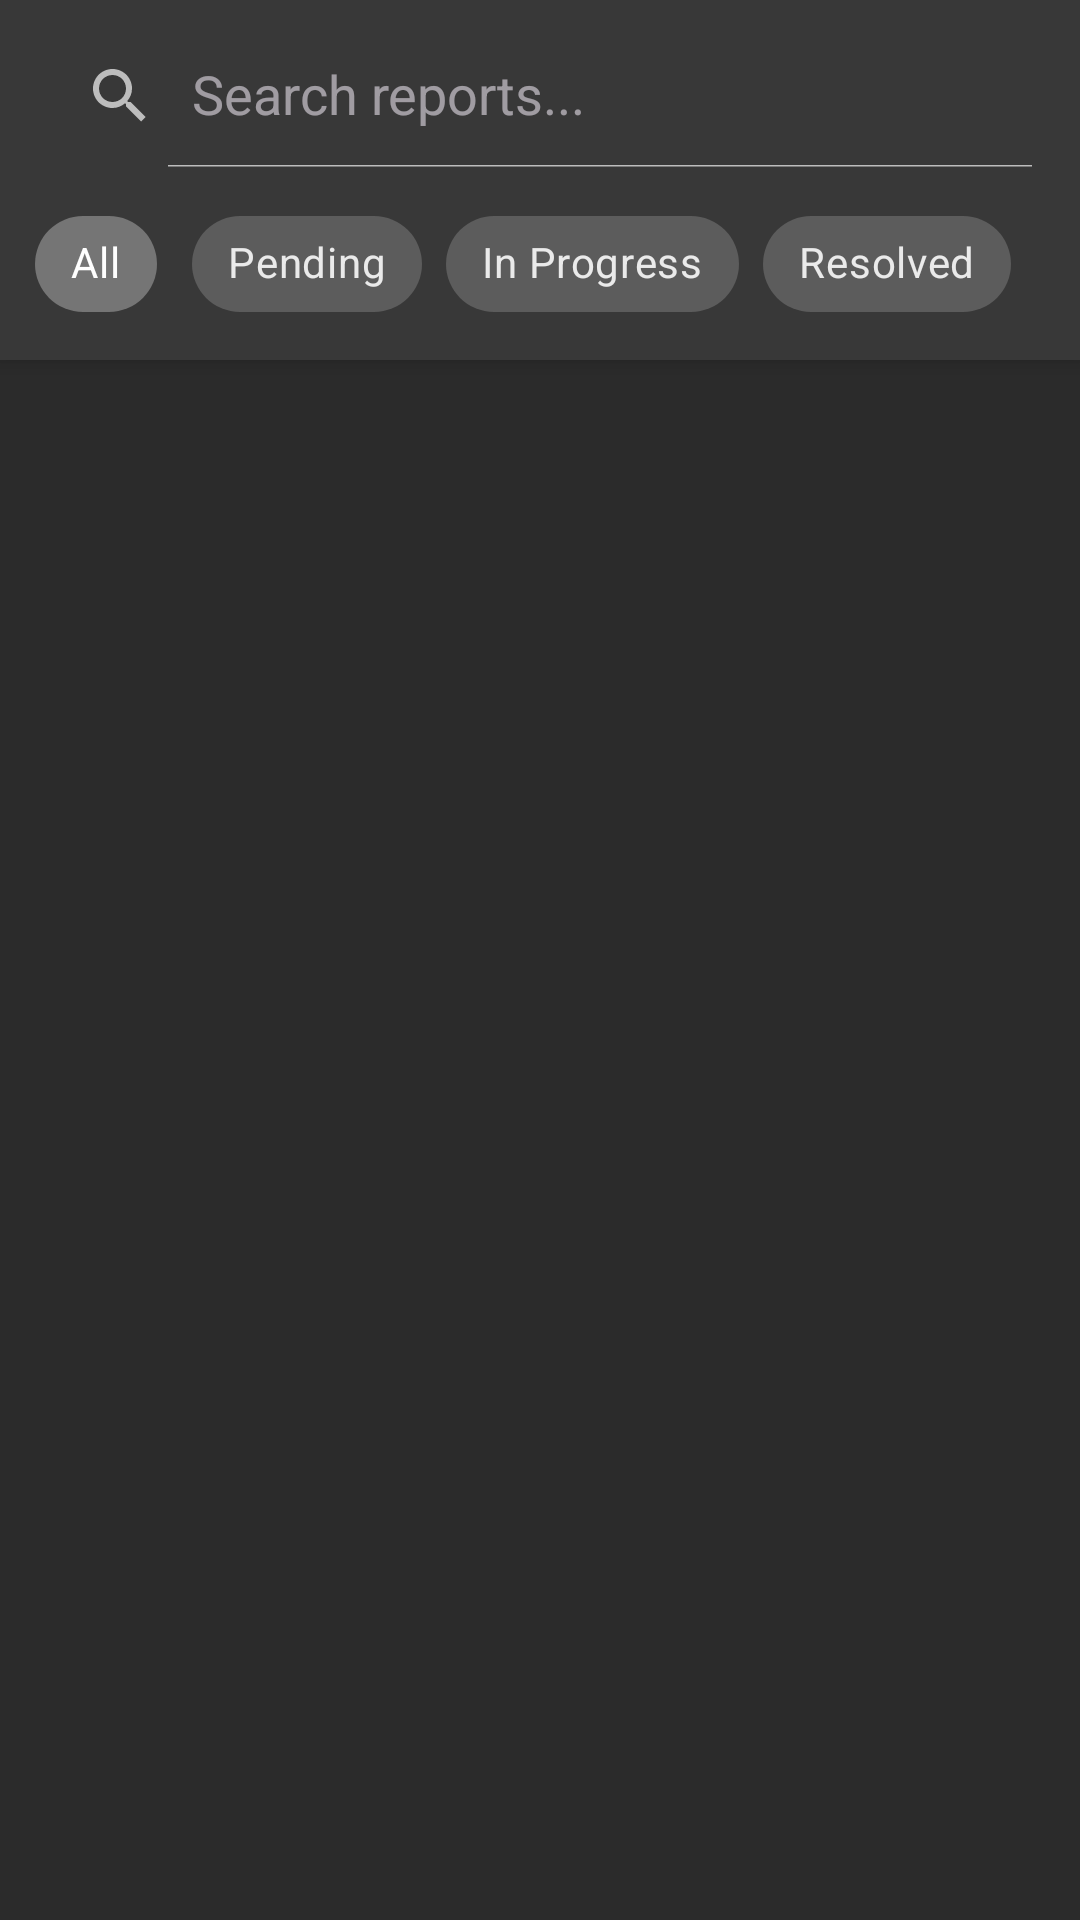

Produce the Android XML layout that renders to this screen, including the resource entries it uses.
<!-- AndroidManifest.xml: application theme Theme.ChildZoneAdmin -->
<!-- res/layout/fragment_reports.xml -->
<?xml version="1.0" encoding="utf-8"?>
<LinearLayout xmlns:android="http://schemas.android.com/apk/res/android"
    xmlns:app="http://schemas.android.com/apk/res-auto"
    xmlns:tools="http://schemas.android.com/tools"
    android:layout_width="match_parent"
    android:layout_height="match_parent"
    android:background="@color/backgroundColor"
    android:orientation="vertical">

    <LinearLayout
        android:layout_width="match_parent"
        android:layout_height="wrap_content"
        android:background="@color/gray_surface"
        android:elevation="4dp"
        android:orientation="vertical"
        android:padding="8dp">

        <androidx.appcompat.widget.SearchView
            android:id="@+id/searchView"
            android:layout_width="match_parent"
            android:layout_height="wrap_content"
            app:iconifiedByDefault="false"
            app:queryHint="Search reports..." />

        <HorizontalScrollView
            android:layout_width="match_parent"
            android:layout_height="wrap_content"
            android:layout_marginTop="8dp"
            android:scrollbars="none">

            <com.google.android.material.chip.ChipGroup
                android:id="@+id/chipGroupFilter"
                android:layout_width="wrap_content"
                android:layout_height="wrap_content"
                app:singleSelection="true"
                app:selectionRequired="true">

                <com.google.android.material.chip.Chip
                    android:id="@+id/chipAll"
                    style="@style/Widget.MaterialComponents.Chip.Choice"
                    android:layout_width="wrap_content"
                    android:layout_height="wrap_content"
                    android:text="All"
                    android:checked="true" />

                <com.google.android.material.chip.Chip
                    android:id="@+id/chipPending"
                    style="@style/Widget.MaterialComponents.Chip.Choice"
                    android:layout_width="wrap_content"
                    android:layout_height="wrap_content"
                    android:text="Pending" />

                <com.google.android.material.chip.Chip
                    android:id="@+id/chipInProgress"
                    style="@style/Widget.MaterialComponents.Chip.Choice"
                    android:layout_width="wrap_content"
                    android:layout_height="wrap_content"
                    android:text="In Progress" />

                <com.google.android.material.chip.Chip
                    android:id="@+id/chipResolved"
                    style="@style/Widget.MaterialComponents.Chip.Choice"
                    android:layout_width="wrap_content"
                    android:layout_height="wrap_content"
                    android:text="Resolved" />

            </com.google.android.material.chip.ChipGroup>
        </HorizontalScrollView>
    </LinearLayout>

    <FrameLayout
        android:layout_width="match_parent"
        android:layout_height="match_parent">

        <androidx.recyclerview.widget.RecyclerView
            android:id="@+id/rvReports"
            android:layout_width="match_parent"
            android:layout_height="match_parent"
            android:clipToPadding="false"
            android:paddingTop="8dp"
            android:paddingBottom="88dp" />

        <TextView
            android:id="@+id/tvEmptyState"
            android:layout_width="wrap_content"
            android:layout_height="wrap_content"
            android:layout_gravity="center"
            android:text="No reports found"
            android:textColor="@color/white"
            android:visibility="gone" />

        <ProgressBar
            android:id="@+id/progressBar"
            android:layout_width="wrap_content"
            android:layout_height="wrap_content"
            android:layout_gravity="center"
            android:visibility="gone" />
    </FrameLayout>

</LinearLayout>
<!-- resources referenced by this layout -->
<resources>
  <color name="backgroundColor">@color/gray_bg</color>
  <color name="gray_surface">#FF383838</color>
  <color name="white">#FFFFFFFF</color>
  <style name="Theme.ChildZoneAdmin" parent="Base.Theme.ChildZoneAdmin" />
  <color name="gray_bg">#FF2B2B2B</color>
  <style name="Base.Theme.ChildZoneAdmin" parent="Theme.Material3.Dark.NoActionBar">
          
          <item name="colorPrimary">@color/white</item>
          <item name="colorOnPrimary">@color/black</item>
          <item name="colorPrimaryContainer">@color/gray_dark</item>
          <item name="colorOnPrimaryContainer">@color/white</item>
  
          
          <item name="colorSecondary">@color/colorSecondary</item>
          <item name="colorOnSecondary">@color/black</item>
  
          
          <item name="android:statusBarColor">@color/black</item>
          <item name="android:windowLightStatusBar">false</item>
  
          
          <item name="android:windowBackground">@color/backgroundColor</item>
          <item name="colorSurface">@color/surfaceColor</item>
          <item name="colorOnSurface">@color/white</item>
  
          
          <item name="colorSecondaryContainer">@color/m3_pill_color</item>
          <item name="colorOnSecondaryContainer">@color/m3_on_pill_color</item>
  
          
          <item name="android:textColorPrimary">@color/white</item>
          <item name="android:textColorSecondary">@color/gray_light</item>
      </style>
  <color name="black">#FF000000</color>
  <color name="gray_dark">#FF1A1A1A</color>
  <color name="colorSecondary">@color/gray_light</color>
  <color name="surfaceColor">@color/gray_surface</color>
  <color name="m3_pill_color">#D0BCFF</color>
  <color name="m3_on_pill_color">#381E72</color>
  <color name="gray_light">#FFBDBDBD</color>
</resources>
